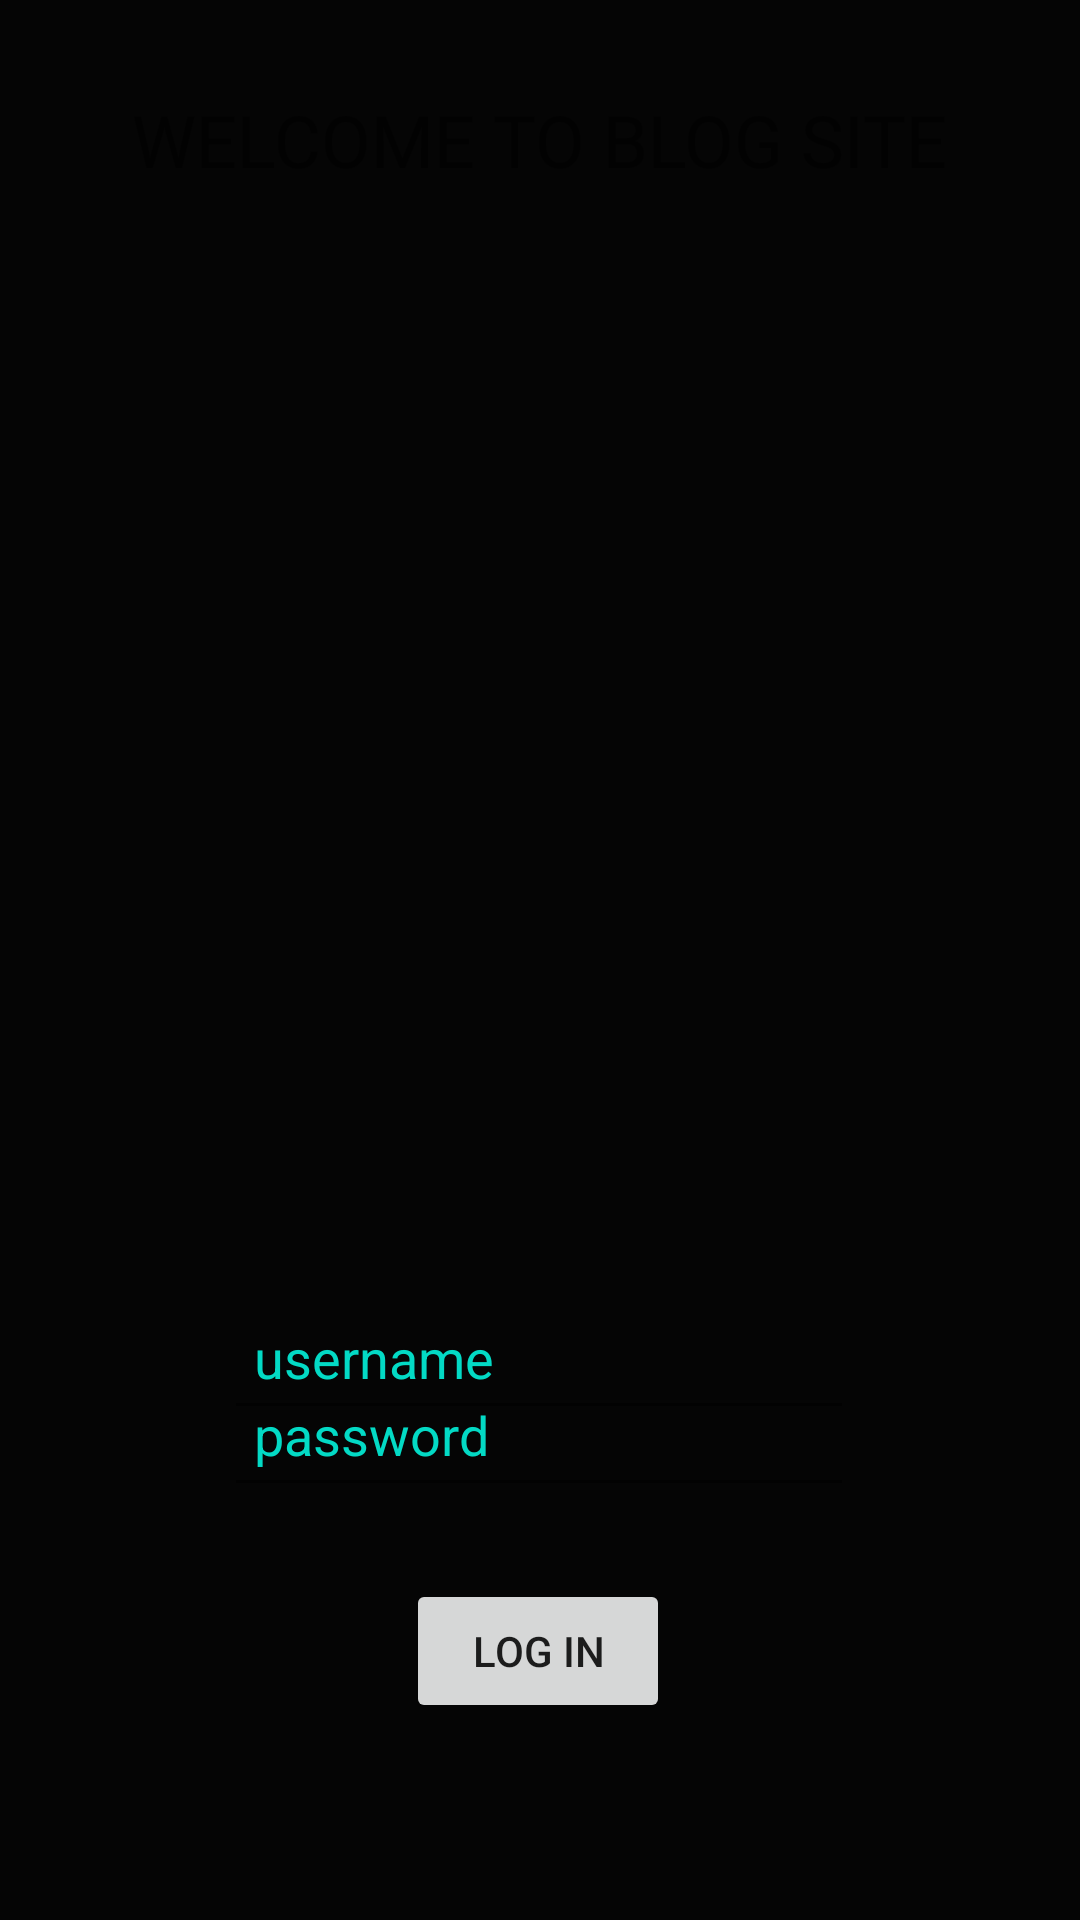

The Android layout XML behind this screen, and the referenced resources:
<!-- AndroidManifest.xml: application theme Theme.Blog_project -->
<!-- res/layout/fragment_home.xml -->
<?xml version="1.0" encoding="utf-8"?>
<FrameLayout xmlns:android="http://schemas.android.com/apk/res/android"
    xmlns:app="http://schemas.android.com/apk/res-auto"
    xmlns:tools="http://schemas.android.com/tools"
    android:layout_width="match_parent"
    android:layout_height="match_parent"
    android:background="@color/schwartz"


    tools:context=".HomeFragment">

    <androidx.constraintlayout.widget.ConstraintLayout
        android:layout_width="match_parent"
        android:layout_height="match_parent">

        <ImageView
            android:id="@+id/img_blogPicture"
            android:layout_width="378dp"
            android:layout_height="381dp"
            android:contentDescription="@string/represent_blog_picture"
            android:src="@drawable/to_blog_7408654_1920"
            app:layout_constraintBottom_toBottomOf="parent"
            app:layout_constraintEnd_toEndOf="parent"
            app:layout_constraintHorizontal_bias="0.515"
            app:layout_constraintStart_toStartOf="parent"
            app:layout_constraintTop_toTopOf="parent"
            app:layout_constraintVertical_bias="0.045" />

        <TextView
            android:id="@+id/tv_welcome"
            android:layout_width="wrap_content"
            android:layout_height="wrap_content"
            android:layout_marginStart="8dp"
            android:layout_marginTop="16dp"
            android:layout_marginEnd="8dp"
            android:text="@string/welcome"
            android:textSize="24sp"
            app:layout_constraintBottom_toBottomOf="parent"
            app:layout_constraintEnd_toEndOf="parent"
            app:layout_constraintStart_toStartOf="parent"
            app:layout_constraintTop_toTopOf="parent"
            app:layout_constraintVertical_bias="0.024" />

        <EditText
            android:id="@+id/tv_username"
            android:layout_width="wrap_content"
            android:layout_height="wrap_content"
            android:layout_marginTop="36dp"

            android:ems="10"
            android:hint="@string/username"
            android:inputType="textPersonName"
            android:minHeight="48dp"
            android:textColor="@color/white"
            android:textColorHint="#FF03DAC5"
            android:padding="10dp"
            app:layout_constraintBottom_toBottomOf="parent"
            app:layout_constraintEnd_toEndOf="parent"
            app:layout_constraintHorizontal_bias="0.497"
            app:layout_constraintStart_toStartOf="parent"
            app:layout_constraintTop_toBottomOf="@+id/img_blogPicture"
            app:layout_constraintVertical_bias="0.0" />

        <EditText
            android:id="@+id/tv_password"
            android:layout_width="wrap_content"
            android:layout_height="wrap_content"
            android:layout_marginTop="16dp"
            android:ems="10"
            android:hint="@string/password"
            android:textColor="@color/white"

            android:inputType="textPassword"
            android:minHeight="48dp"
            android:textColorHint="#FF03DAC5"
            android:padding="10dp"
            app:layout_constraintBottom_toTopOf="@+id/btn_logIn"
            app:layout_constraintEnd_toEndOf="parent"
            app:layout_constraintHorizontal_bias="0.497"
            app:layout_constraintStart_toStartOf="parent"
            app:layout_constraintTop_toBottomOf="@+id/tv_username"
            app:layout_constraintVertical_bias="0.094" />

        <Button
            android:id="@+id/btn_logIn"
            android:layout_width="wrap_content"
            android:layout_height="wrap_content"
            android:layout_marginTop="24dp"
            android:layout_marginBottom="104dp"
            android:text="@string/log_in"
            app:layout_constraintBottom_toBottomOf="parent"
            app:layout_constraintEnd_toEndOf="parent"
            app:layout_constraintHorizontal_bias="0.498"
            app:layout_constraintStart_toStartOf="parent"
            app:layout_constraintTop_toBottomOf="@+id/tv_password" />
    </androidx.constraintlayout.widget.ConstraintLayout>


</FrameLayout>
<!-- resources referenced by this layout -->
<resources>
  <color name="schwartz">#050505</color>
  <color name="white">#FFFFFFFF</color>
  <string name="log_in">log in</string>
  <string name="password">password</string>
  <string name="represent_blog_picture">REPRESENT BLOG PICTURE</string>
  <string name="username">username</string>
  <string name="welcome">WELCOME TO BLOG SITE</string>
  <style name="Theme.Blog_project" parent="Theme.MaterialComponents.DayNight.DarkActionBar">
          
          <item name="colorPrimary">@color/purple_500</item>
          <item name="colorPrimaryVariant">@color/purple_700</item>
          <item name="colorOnPrimary">@color/white</item>
          
          <item name="colorSecondary">@color/teal_200</item>
          <item name="colorSecondaryVariant">@color/teal_700</item>
          <item name="colorOnSecondary">@color/black</item>
          
          <item name="android:statusBarColor">?attr/colorPrimaryVariant</item>
          
      </style>
  <color name="purple_500">#FF6200EE</color>
  <color name="purple_700">#FF3700B3</color>
  <color name="teal_200">#FF03DAC5</color>
  <color name="teal_700">#FF018786</color>
  <color name="black">#292929</color>
</resources>
